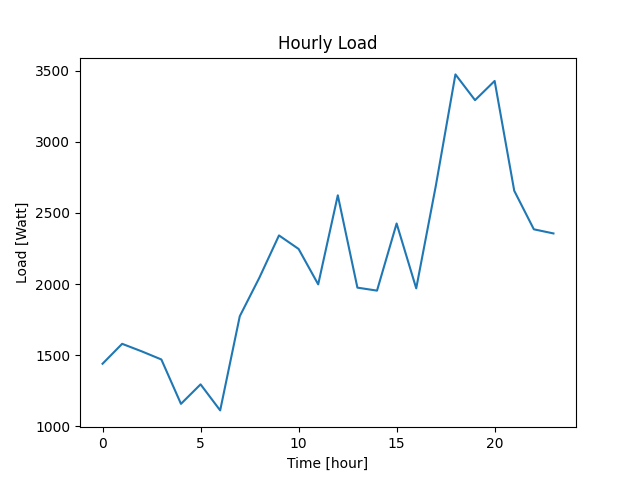

The file beside this chart, header and first rows:
Datetime, Load
2022-04-07 10:40:39, 1440
2022-04-07 11:40:39, 1580
2022-04-07 12:40:39, 1527
2022-04-07 13:40:39, 1470
2022-04-07 14:40:39, 1158
2022-04-07 15:40:39, 1295
2022-04-07 16:40:39, 1112
2022-04-07 17:40:39, 1774
2022-04-07 18:40:39, 2045
2022-04-07 19:40:39, 2342
2022-04-07 20:40:39, 2247
2022-04-07 21:40:39, 1998
2022-04-07 22:40:39, 2624
2022-04-07 23:40:39, 1975
2022-04-08 00:40:39, 1954
2022-04-08 01:40:39, 2426
2022-04-08 02:40:39, 1970
2022-04-08 03:40:39, 2691
2022-04-08 04:40:39, 3474
2022-04-08 05:40:39, 3293
2022-04-08 06:40:39, 3428
2022-04-08 07:40:39, 2656
2022-04-08 08:40:39, 2385
2022-04-08 09:40:39, 2356
